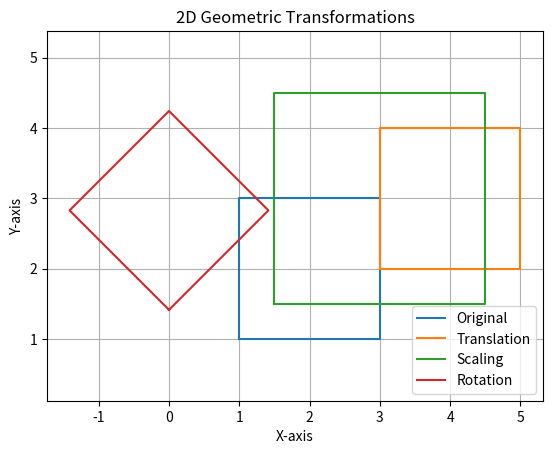

This figure's Python source:
import numpy as np
import matplotlib.pyplot as plt

P = np.array([
    [1, 1],
    [3, 1],
    [3, 3],
    [1, 3],
    [1, 1]
])

T = P + [2, 1]

S = P * 1.5

angle = np.radians(45)

R = np.array([
    [np.cos(angle), -np.sin(angle)],
    [np.sin(angle), np.cos(angle)]
])

Rot = P @ R.T

plt.plot(P[:, 0], P[:, 1], label="Original")
plt.plot(T[:, 0], T[:, 1], label="Translation")
plt.plot(S[:, 0], S[:, 1], label="Scaling")
plt.plot(Rot[:, 0], Rot[:, 1], label="Rotation")

plt.title("2D Geometric Transformations")
plt.xlabel("X-axis")
plt.ylabel("Y-axis")
plt.grid()
plt.axis("equal")
plt.legend()
plt.show()
